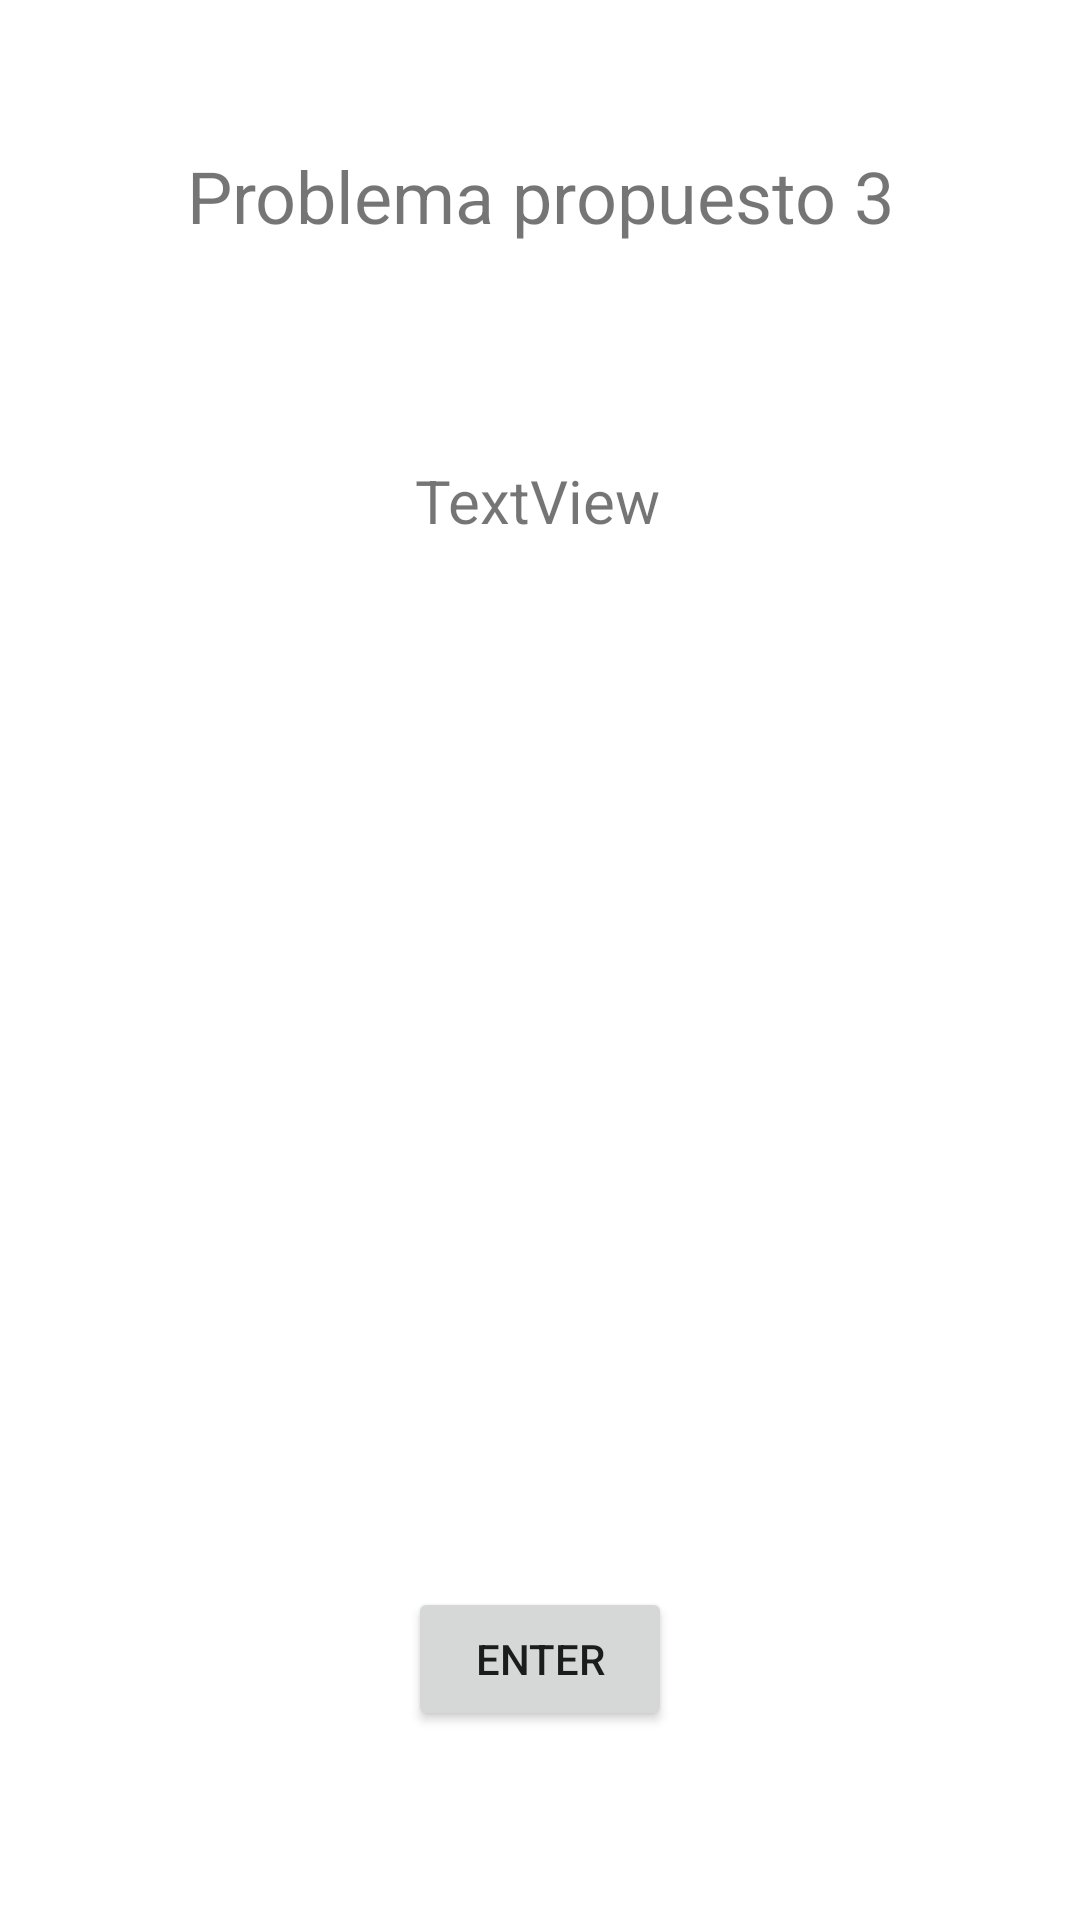

Here is an Android app screen rendered from its layout file. Give the layout XML and the strings, colors and styles it references.
<!-- AndroidManifest.xml: application theme Theme.PMM_45ColeccionesListMutableList_SerranoCanoRuben_AS -->
<!-- res/layout/activity_problema8_propuesto3.xml -->
<?xml version="1.0" encoding="utf-8"?>
<androidx.constraintlayout.widget.ConstraintLayout xmlns:android="http://schemas.android.com/apk/res/android"
    xmlns:app="http://schemas.android.com/apk/res-auto"
    xmlns:tools="http://schemas.android.com/tools"
    android:layout_width="match_parent"
    android:layout_height="match_parent"
    tools:context=".Problema8Propuesto3">

    <TextView
        android:id="@+id/textView8"
        android:layout_width="wrap_content"
        android:layout_height="wrap_content"
        android:layout_marginTop="49dp"
        android:text="Problema propuesto 3"
        android:textSize="24sp"
        app:layout_constraintEnd_toEndOf="parent"
        app:layout_constraintHorizontal_bias="0.5"
        app:layout_constraintStart_toStartOf="parent"
        app:layout_constraintTop_toTopOf="parent" />

    <Button
        android:id="@+id/button8"
        android:layout_width="wrap_content"
        android:layout_height="wrap_content"
        android:layout_marginBottom="63dp"
        android:text="Enter"
        app:layout_constraintBottom_toBottomOf="parent"
        app:layout_constraintEnd_toEndOf="parent"
        app:layout_constraintHorizontal_bias="0.5"
        app:layout_constraintStart_toStartOf="parent" />

    <TextView
        android:id="@+id/tvResultado80"
        android:layout_width="wrap_content"
        android:layout_height="wrap_content"
        android:layout_marginTop="72dp"
        android:text="TextView"
        android:textSize="20sp"
        app:layout_constraintEnd_toEndOf="parent"
        app:layout_constraintHorizontal_bias="0.498"
        app:layout_constraintStart_toStartOf="parent"
        app:layout_constraintTop_toBottomOf="@+id/textView8" />
</androidx.constraintlayout.widget.ConstraintLayout>
<!-- resources referenced by this layout -->
<resources>
  <style name="Theme.PMM_45ColeccionesListMutableList_SerranoCanoRuben_AS" parent="Theme.MaterialComponents.DayNight.DarkActionBar">
          
          <item name="colorPrimary">@color/purple_500</item>
          <item name="colorPrimaryVariant">@color/purple_700</item>
          <item name="colorOnPrimary">@color/white</item>
          
          <item name="colorSecondary">@color/teal_200</item>
          <item name="colorSecondaryVariant">@color/teal_700</item>
          <item name="colorOnSecondary">@color/black</item>
          
          <item name="android:statusBarColor" tools:targetApi="l">?attr/colorPrimaryVariant</item>
          
      </style>
  <!-- not gathered from this repository: default colours our renderer supplied (Android Studio template values) -->
  <color name="purple_500">#FF6200EE</color>
  <color name="purple_700">#FF3700B3</color>
  <color name="teal_200">#FF03DAC5</color>
  <color name="teal_700">#FF018786</color>
  <color name="black">#FF000000</color>
  <color name="white">#FFFFFFFF</color>
</resources>
